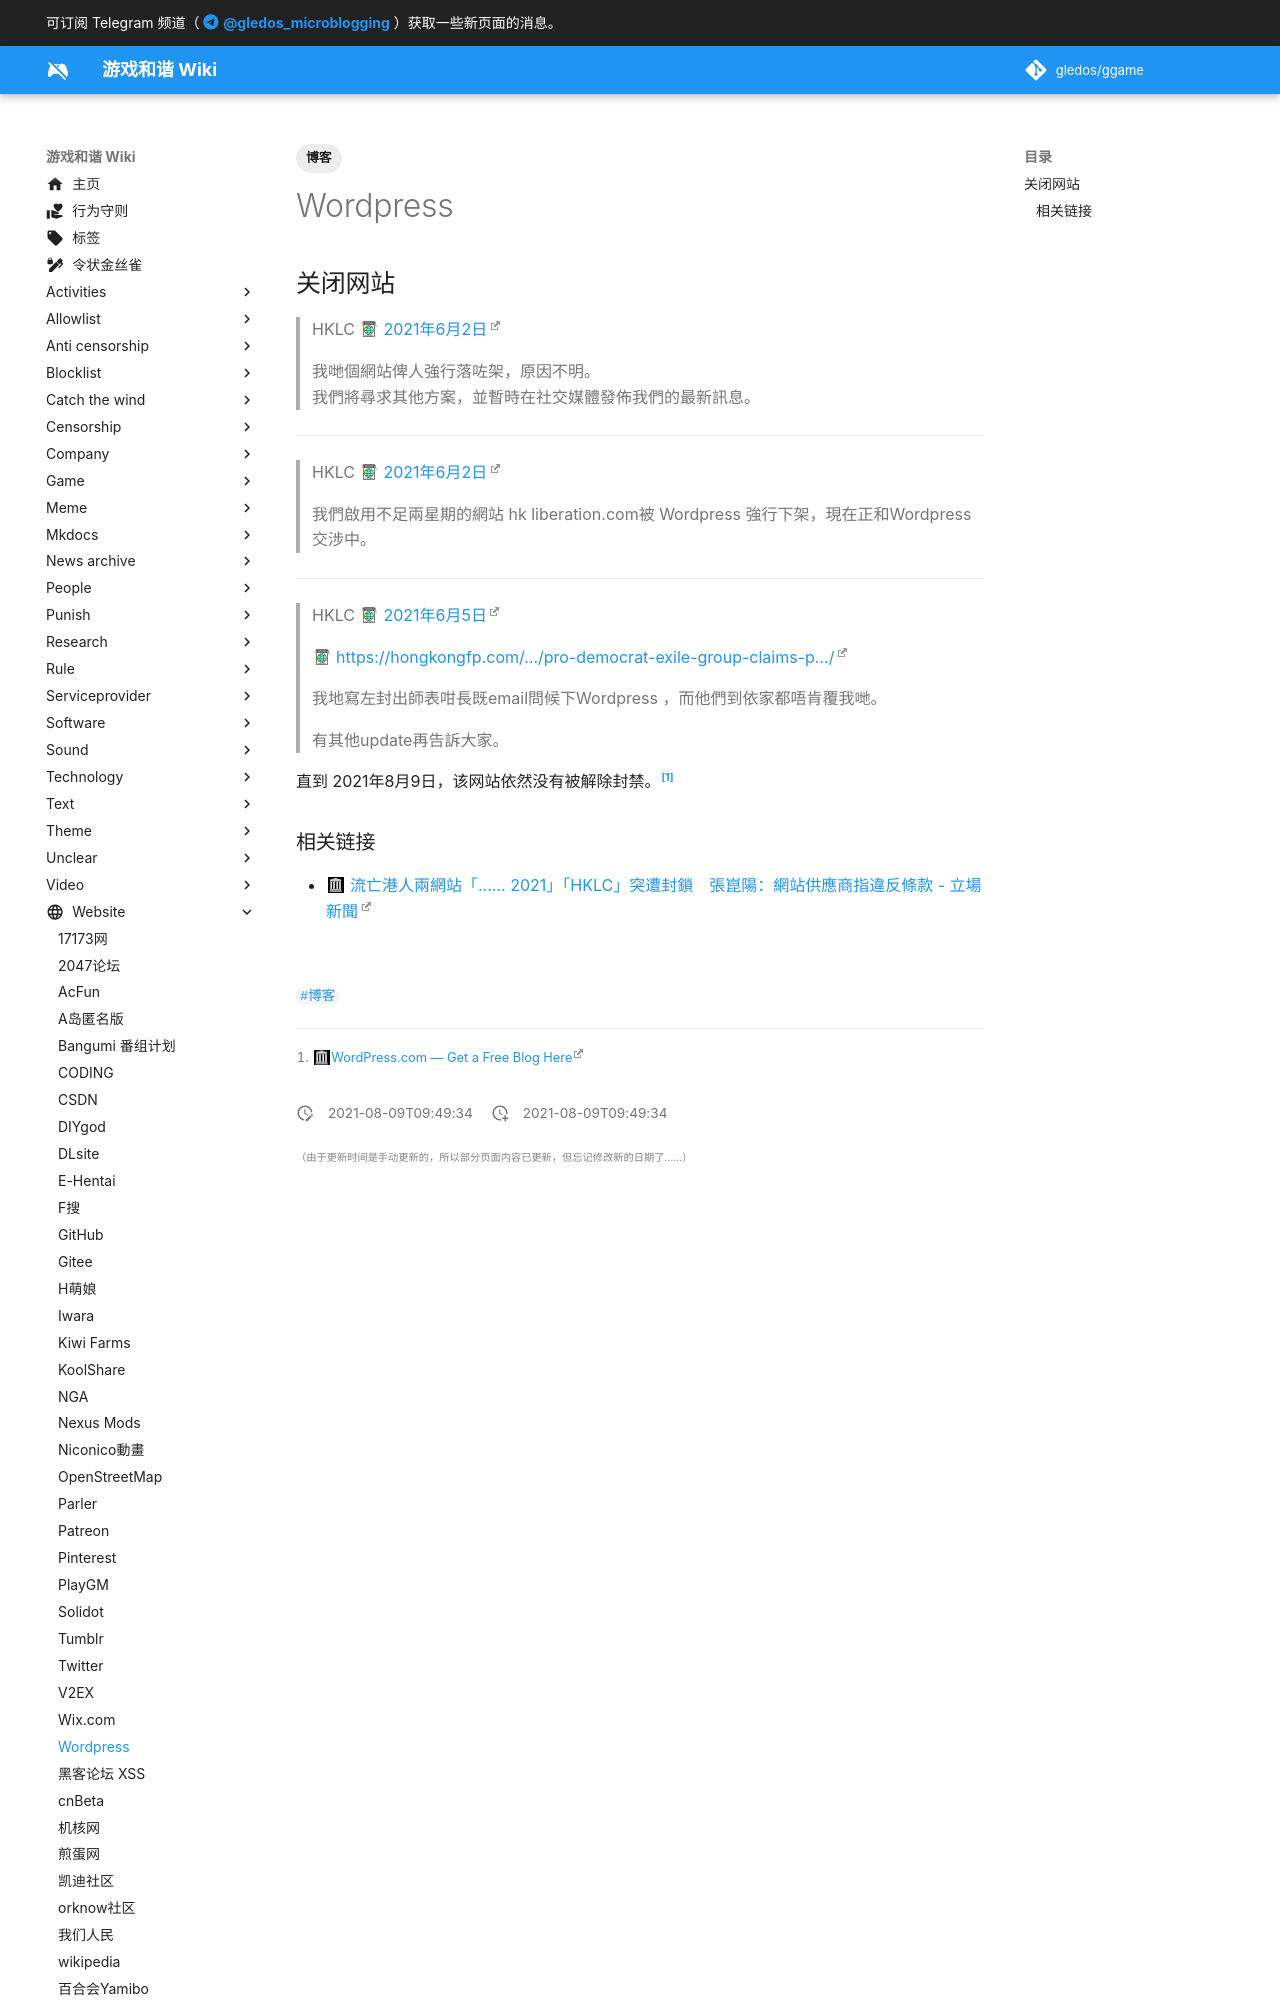

repository: gledos/ggame · page: website/Wordpress.html · generator: mkdocs

---
title: Wordpress
description:
published: true
date: "2021-08-09T09:49:34"
tags:
- 博客
editor: markdown
dateCreated: "2021-08-09T09:49:34"
---

## 关闭网站

> HKLC [2021年6月2日](https://archive.is/AGZ46 "https://www.facebook.com/HKLiberationCoalition/photos/a.120537356852613/123329963240019/")
>
> 我哋個網站俾人強行落咗架，原因不明。<br>
> 我們將尋求其他方案，並暫時在社交媒體發佈我們的最新訊息。

---

> HKLC [2021年6月2日](https://archive.is/eq9sy "https://www.facebook.com/HKLiberationCoalition/posts/pfbid035DXEU7LjXZZHx4sXNdLe9ts26Uq7HnbCc2WXWyyDztfHDxXsdcBdyDxjNbVaZTuPl")
>
> 我們啟用不足兩星期的網站 hk liberation.com被 Wordpress 強行下架，現在正和Wordpress 交涉中。

---
